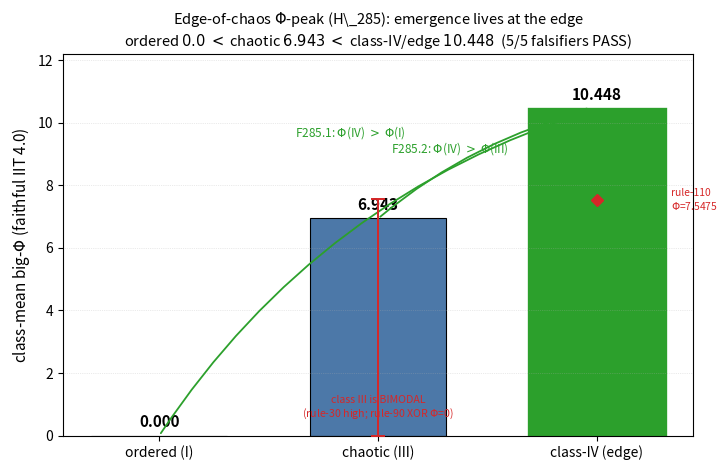

Source code (Python): (Note: this script raises an exception after producing the figure.)
#!/usr/bin/env python3
"""fig10_edge_of_chaos.py — the edge-of-chaos Phi-peak (H_285) as a standalone
matplotlib DATA figure.

EVERY value verbatim from:
  UNIVERSE/H_285_edge_of_chaos_big_phi.md (= Appendix A, eq:edge):
    Wolfram class-mean big-Phi:  ordered (I) 0.0 < chaotic (III) 6.943
                                 < class-IV / edge 10.448   (5/5 falsifiers PASS)
  M6 per-rule anchors (Appendix A, app:phi-edge):
    rule-204 Phi = 0.0 (ordered, state 1010),  rule-110 Phi ~= 7.5475 (class-IV)
  Honest scope (Appendix A): the CHAOTIC (class III) class is BIMODAL —
    rule-30 high vs rule-90 XOR Phi = 0 — so "edge > chaotic" is a class-AGGREGATE
    statement, not per-rule. We annotate that bimodality rather than smooth it.

Falsifier (frozen, H_285): F285.1 Phi(IV) > Phi(I) AND F285.2 Phi(IV) > Phi(III).
Integration peaks at the boundary between order and chaos: emergence lives at the edge.

No fabricated points. Output: figures/fig10_edge_of_chaos.pdf
"""
import os
import matplotlib
matplotlib.use("Agg")
import matplotlib.pyplot as plt

# ── verbatim verdict numbers (H_285 / Appendix A eq:edge) ────────────────────
CLASSES = ["ordered (I)", "chaotic (III)", "class-IV (edge)"]
PHI     = [0.0, 6.943, 10.448]            # Wolfram class-mean big-Phi (verbatim)
# M6 per-rule anchors (verbatim, Appendix A app:phi-edge)
RULE110 = 7.5475                          # rule-110 (class-IV) Phi anchor
RULE204 = 0.0                             # rule-204 (ordered) Phi at state 1010

GREY  = "#9aa0a6"   # ordered
BLUE  = "#4c78a8"   # chaotic
GREEN = "#2ca02c"   # class-IV / edge (the peak)
RED   = "#d62728"

fig, ax = plt.subplots(figsize=(7.4, 4.8))

cols = [GREY, BLUE, GREEN]
bars = ax.bar(CLASSES, PHI, color=cols, edgecolor="black", linewidth=0.8, width=0.62)

# highlight the class-IV / edge peak (thicker green edge)
bars[2].set_edgecolor(GREEN)
bars[2].set_linewidth(2.4)

for b, v in zip(bars, PHI):
    ax.text(b.get_x() + b.get_width()/2, v + 0.18, f"{v:.3f}",
            ha="center", va="bottom", fontsize=11, fontweight="bold")

# falsifier annotations: F285.1 (IV > I) and F285.2 (IV > III)
ax.annotate("", xy=(2, 10.448), xytext=(0, 0.0),
            arrowprops=dict(arrowstyle="-|>", color=GREEN, lw=1.3,
                            connectionstyle="arc3,rad=-0.18"))
ax.text(0.62, 9.55, "F285.1: $\\Phi$(IV) $>$ $\\Phi$(I)", color=GREEN, fontsize=8.5)
ax.annotate("", xy=(2, 10.448), xytext=(1, 6.943),
            arrowprops=dict(arrowstyle="-|>", color=GREEN, lw=1.3,
                            connectionstyle="arc3,rad=-0.12"))
ax.text(1.06, 9.05, "F285.2: $\\Phi$(IV) $>$ $\\Phi$(III)", color=GREEN, fontsize=8.5)

# honest scope: the CHAOTIC (III) class is bimodal (rule-30 high vs rule-90 XOR = 0)
ax.errorbar(1, 6.943, yerr=[[6.943], [0.6075]], fmt="none", ecolor=RED,
            elinewidth=1.4, capsize=5, capthick=1.4, zorder=5)
ax.text(1.0, 0.45, "class III is BIMODAL\n(rule-30 high; rule-90 XOR $\\Phi$=0)",
        ha="center", va="bottom", fontsize=7.6, color=RED)

# M6 per-rule anchor markers
ax.plot([2], [RULE110], marker="D", color=RED, markersize=6, zorder=6)
ax.text(2.34, RULE110, "rule-110\n$\\Phi$=7.5475", color=RED, fontsize=7.4,
        va="center", ha="left")

ax.set_ylabel("class-mean big-$\\Phi$ (faithful IIT 4.0)", fontsize=11)
ax.set_ylim(0, 12.2)
ax.set_title("Edge-of-chaos $\\Phi$-peak (H\\_285): emergence lives at the edge\n"
             "ordered $0.0$ $<$ chaotic $6.943$ $<$ class-IV/edge $10.448$  "
             "(5/5 falsifiers PASS)", fontsize=10.5)
ax.grid(axis="y", ls=":", lw=0.5, alpha=0.5)

fig.tight_layout()
out = os.path.join(os.path.dirname(os.path.dirname(os.path.abspath(__file__))),
                   "fig10_edge_of_chaos.pdf")
fig.savefig(out, bbox_inches="tight")
print(f"[fig10] wrote {out}")
